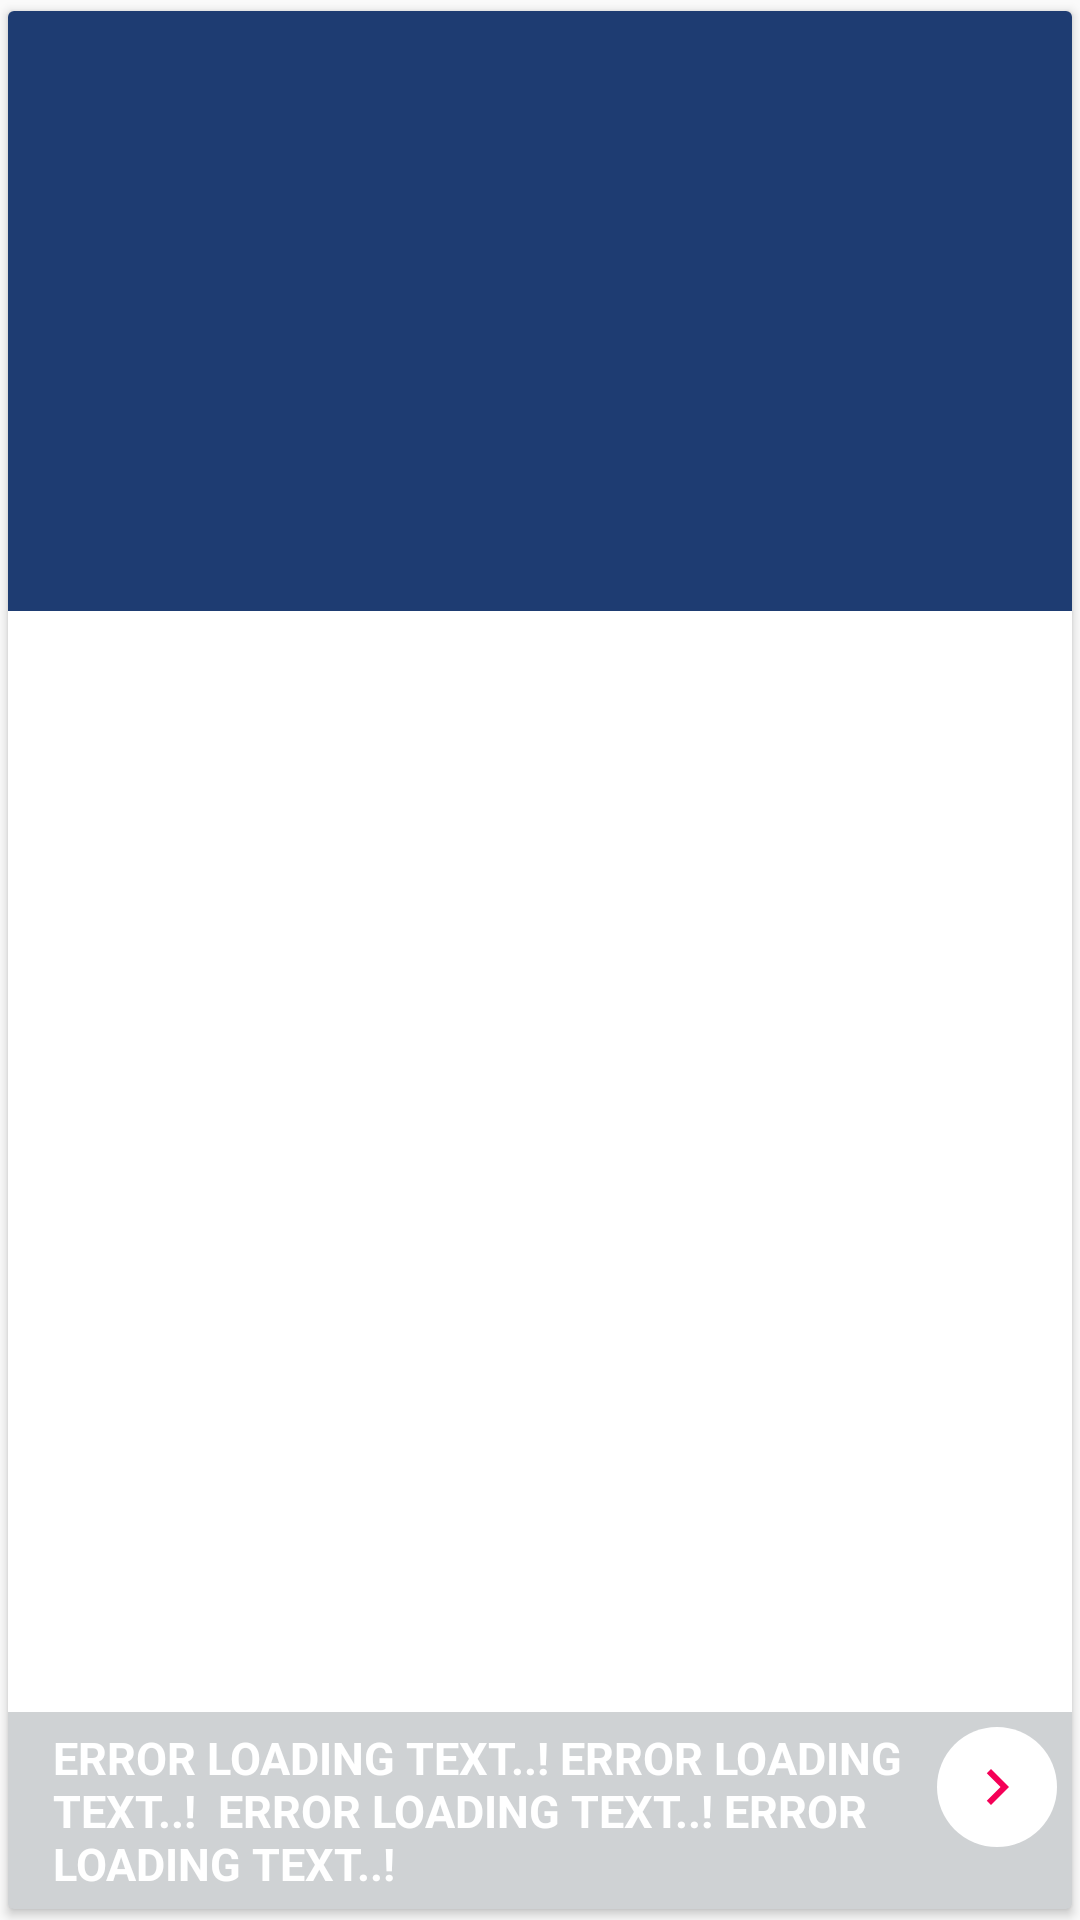

Here is an Android app screen rendered from its layout file. Give the layout XML and the strings, colors and styles it references.
<!-- AndroidManifest.xml: application theme AppTheme -->
<!-- res/layout/background_of_activity_display_cardview.xml -->
<?xml version="1.0" encoding="utf-8"?>
<androidx.cardview.widget.CardView
    xmlns:android="http://schemas.android.com/apk/res/android"
    android:layout_width="match_parent"
    android:layout_height="wrap_content"
    xmlns:app="http://schemas.android.com/apk/res-auto"
    android:id="@+id/activity_display_cardview_root_ID"
    app:cardUseCompatPadding="true"
    android:layout_margin="1dp"
    android:background="@color/colorPrimary"
    >


    <RelativeLayout
        android:layout_width="wrap_content"
        android:layout_height="wrap_content"
        android:id="@+id/activity_display_cardview_relative_layout_ID"
        >

        
        <ImageView
            android:layout_width="match_parent"
            android:layout_height="200dp"
            android:id="@+id/activity_display_cardview_thumbnail_ID"
            android:src="@color/colorPrimary"
            android:scaleType="centerCrop"
            />

        
        <RelativeLayout
            android:layout_width="wrap_content"
            android:layout_height="wrap_content"
            android:background="#454f5b62"
            android:layout_alignParentBottom="true"
            >

            
            <TextView
                android:id="@+id/activity_display_cardview_title_ID"
                android:layout_width="match_parent"
                android:layout_height="wrap_content"
                android:layout_toLeftOf="@id/activity_display_cardview_readmore_ID"
                android:layout_marginTop="5dp"
                android:layout_marginBottom="5dp"
                android:paddingLeft="15dp"
                android:text="ERROR LOADING TEXT..! ERROR LOADING TEXT..!  ERROR LOADING TEXT..! ERROR LOADING TEXT..!"
                android:textSize="15sp"
                android:textStyle="bold"
                android:textColor="#FFFFFF"
                />

            
            <TextView
                android:id="@+id/activity_display_cardview_author_ID"
                android:visibility="gone"
                android:layout_width="wrap_content"
                android:layout_height="wrap_content"
                android:layout_below="@id/activity_display_cardview_title_ID"
                android:text=""
                android:textSize="8sp"
                android:textColor="#FFFFFF"
                android:layout_marginTop="5dp"
                android:layout_marginBottom="5dp"
                android:paddingLeft="15dp"
                />

            
            <ImageButton
                android:layout_width="wrap_content"
                android:layout_height="wrap_content"
                android:id="@+id/activity_display_cardview_readmore_ID"
                android:layout_alignParentRight="true"
                android:layout_alignParentEnd="true"

                android:layout_margin="5dp"
                android:src="@drawable/ic_icon_right_arrow"
                android:background="@drawable/background_of_right_arrow"
                />

        </RelativeLayout>

    </RelativeLayout>

</androidx.cardview.widget.CardView>
<!-- resources referenced by this layout -->
<resources>
  <color name="colorPrimary">#1E3C72</color>
  <!-- drawable background_of_right_arrow (drawable) -->
  <?xml version="1.0" encoding="utf-8"?>
  <shape android:shape="oval"
      xmlns:android="http://schemas.android.com/apk/res/android">
  
      <solid android:color="#FFFFFF" />
      <corners android:radius="100dp" />
  
      <size android:width="40dp" android:height="40dp" />
  
  </shape>
  <!-- drawable ic_icon_right_arrow (drawable) -->
  <vector android:height="24dp" android:tint="#F50057"
      android:viewportHeight="24" android:viewportWidth="24"
      android:width="24dp" xmlns:android="http://schemas.android.com/apk/res/android">
      <path android:fillColor="@android:color/white" android:pathData="M10,6L8.59,7.41 13.17,12l-4.58,4.59L10,18l6,-6z"/>
  </vector>
  <style name="AppTheme" parent="Theme.AppCompat.Light.DarkActionBar">
          
          <item name="colorPrimary">@color/colorPrimary</item>
          <item name="colorPrimaryDark">@color/colorPrimaryDark</item>
          <item name="colorAccent">@color/colorAccent</item>
      </style>
  <color name="colorPrimaryDark">#1E3C72</color>
  <color name="colorAccent">#C3073F</color>
</resources>
